2-way image classification set "eyes" from GitHub (Kyoeun33/yawm1); label vocabulary: closed, open.

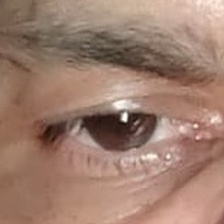
Label: open

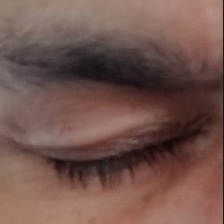
Label: closed

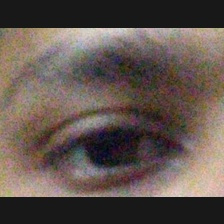
Label: open

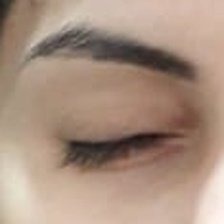
Label: closed

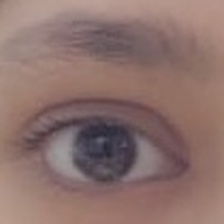
Label: open

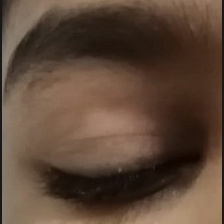
Label: closed
